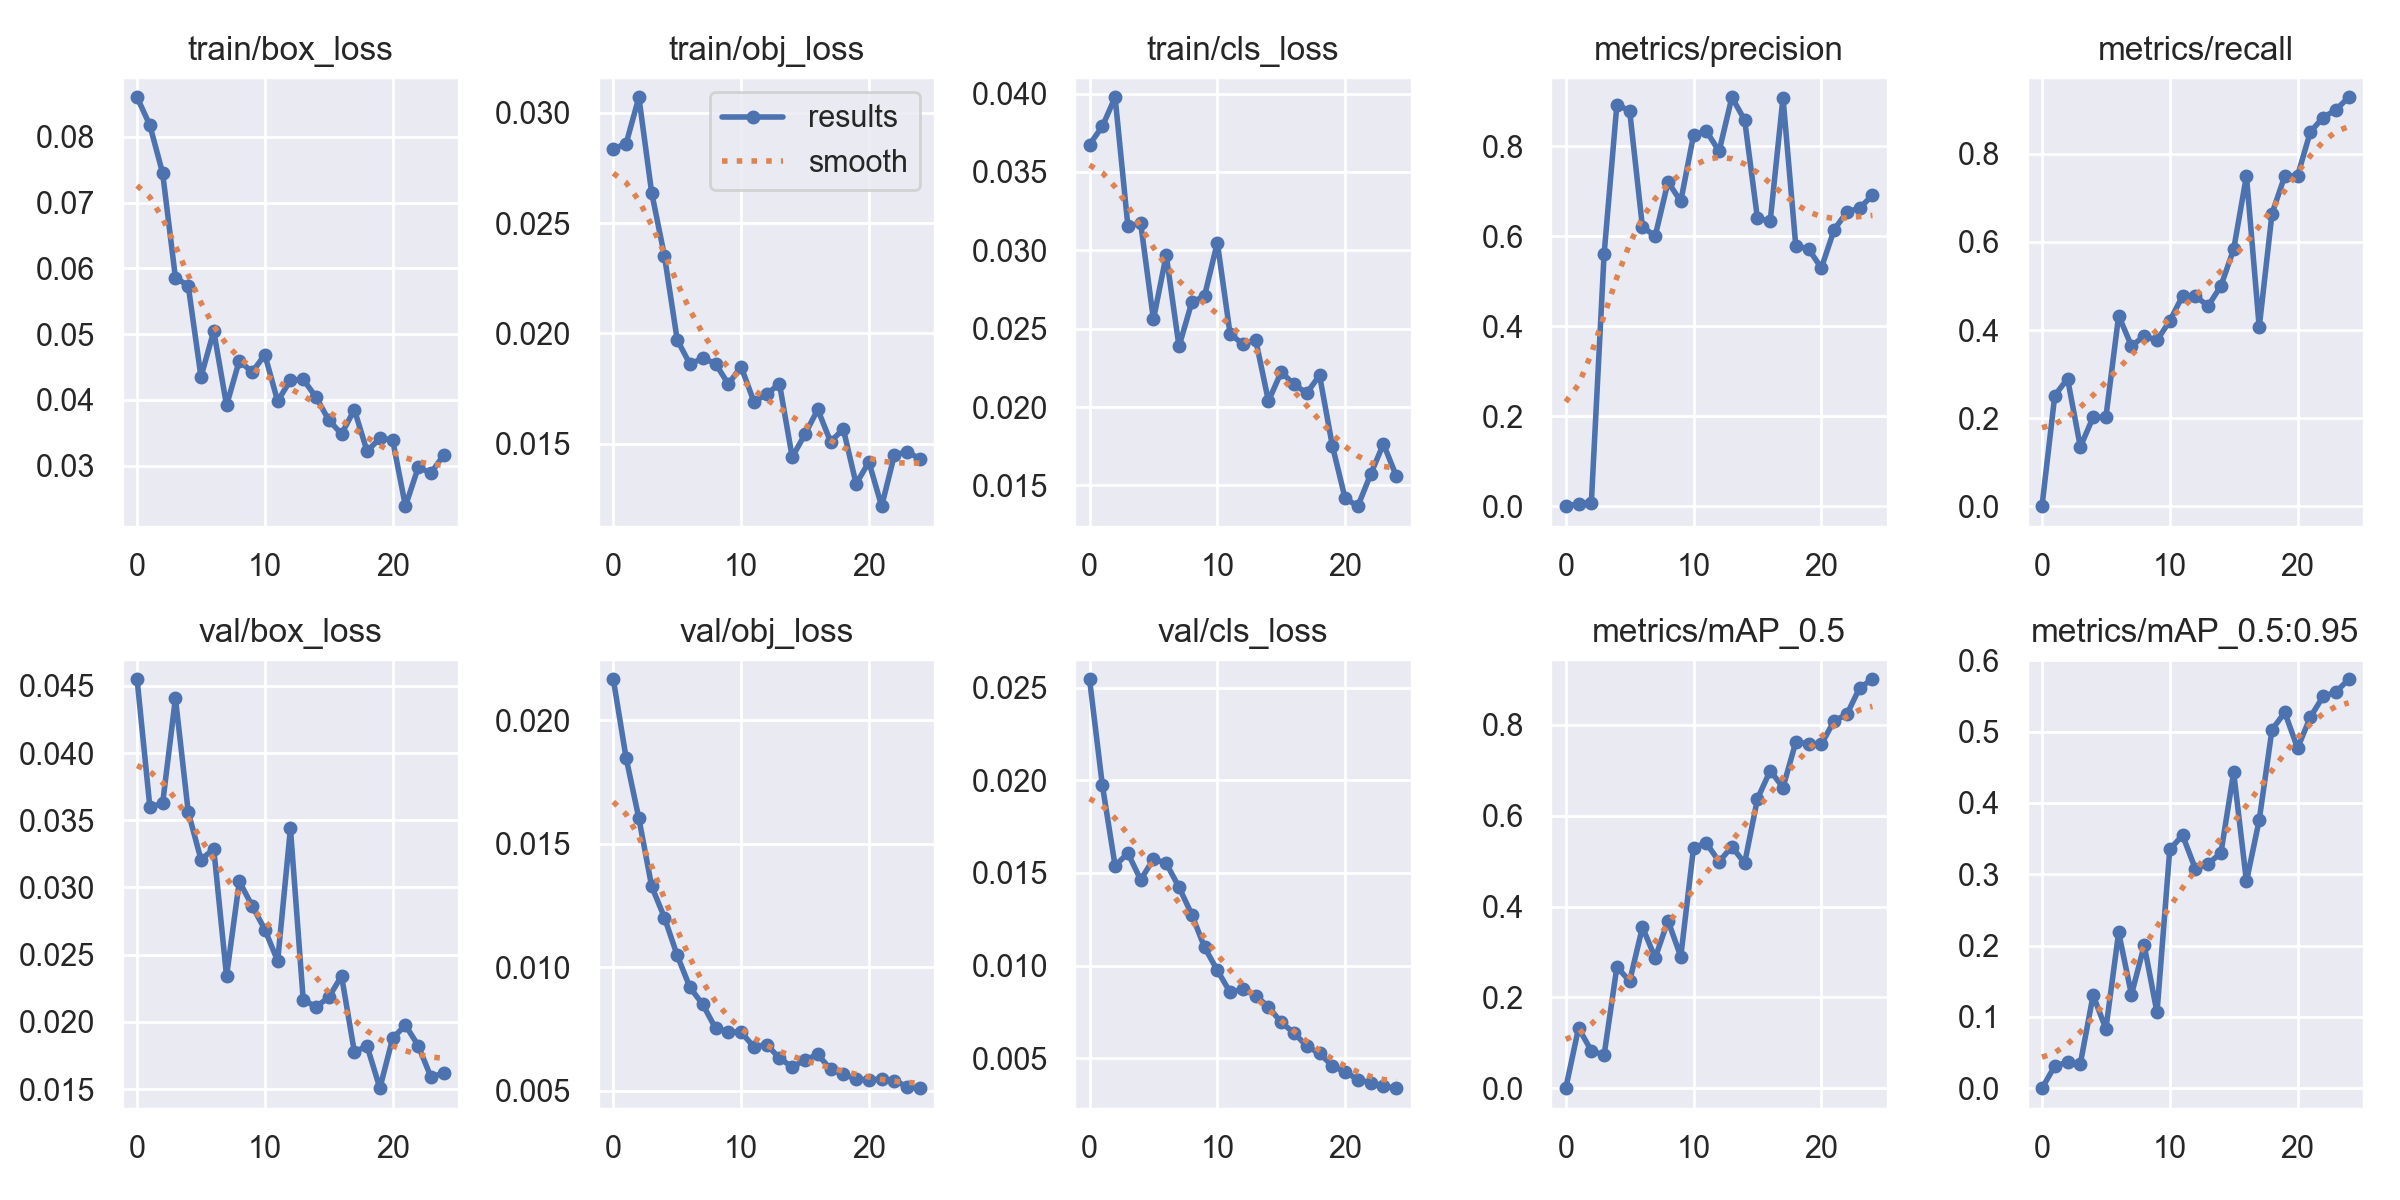

Values plotted in this chart, from the file beside it:
epoch, train/box_loss, train/obj_loss, train/cls_loss, metrics/precision, metrics/recall, metrics/mAP_0.5, metrics/mAP_0.5:0.95, val/box_loss, val/obj_loss, val/cls_loss, x/lr0, x/lr1, x/lr2
0, 0.08603, 0.02837, 0.03674, 0, 0, 0, 0, 0.04549, 0.02167, 0.02546, 0.0919, 0.0009, 0.0009
1, 0.08177, 0.0286, 0.0379, 0.005291, 0.2512, 0.1324, 0.031, 0.03598, 0.01848, 0.01975, 0.08282, 0.001825, 0.001825
2, 0.07448, 0.03071, 0.03976, 0.007343, 0.2896, 0.08239, 0.03646, 0.03627, 0.01603, 0.01538, 0.07367, 0.00267, 0.00267
3, 0.05859, 0.02638, 0.03155, 0.5606, 0.1346, 0.07294, 0.03418, 0.04409, 0.01328, 0.01608, 0.06444, 0.003437, 0.003437
4, 0.05738, 0.02352, 0.03173, 0.8928, 0.2019, 0.267, 0.1305, 0.03563, 0.01202, 0.01463, 0.05512, 0.004124, 0.004124
5, 0.04351, 0.01971, 0.02559, 0.8789, 0.2019, 0.2357, 0.08311, 0.03207, 0.01048, 0.01575, 0.04573, 0.004732, 0.004732
6, 0.05049, 0.0186, 0.02969, 0.6207, 0.4327, 0.3545, 0.2185, 0.03286, 0.009184, 0.01552, 0.03626, 0.005261, 0.005261
7, 0.03918, 0.01889, 0.02387, 0.6007, 0.3636, 0.2871, 0.1311, 0.02339, 0.008497, 0.01423, 0.02671, 0.00571, 0.00571
8, 0.04598, 0.01863, 0.02667, 0.7208, 0.3864, 0.3689, 0.2003, 0.03045, 0.007533, 0.01276, 0.01708, 0.00608, 0.00608
9, 0.04422, 0.01771, 0.02709, 0.6779, 0.3767, 0.2896, 0.1062, 0.02864, 0.007397, 0.01099, 0.007372, 0.006372, 0.006372
10, 0.04688, 0.0185, 0.03049, 0.8253, 0.4207, 0.53, 0.3348, 0.02686, 0.007372, 0.009746, 0.00604, 0.00604, 0.00604
11, 0.03981, 0.01691, 0.02466, 0.8338, 0.4773, 0.5396, 0.3546, 0.02453, 0.006783, 0.008558, 0.00604, 0.00604, 0.00604
12, 0.04302, 0.01724, 0.02401, 0.7891, 0.4773, 0.499, 0.3077, 0.03439, 0.006869, 0.008736, 0.005644, 0.005644, 0.005644
13, 0.04312, 0.01773, 0.0243, 0.9091, 0.4546, 0.5316, 0.3149, 0.02164, 0.006324, 0.008372, 0.005248, 0.005248, 0.005248
14, 0.04044, 0.01439, 0.02038, 0.8583, 0.5, 0.4957, 0.3294, 0.02112, 0.005963, 0.007777, 0.004852, 0.004852, 0.004852
15, 0.03695, 0.01543, 0.02223, 0.6399, 0.5833, 0.6371, 0.443, 0.02182, 0.006246, 0.006927, 0.004456, 0.004456, 0.004456
16, 0.03482, 0.01655, 0.02144, 0.6341, 0.75, 0.6992, 0.29, 0.02342, 0.006472, 0.00637, 0.00406, 0.00406, 0.00406
17, 0.03853, 0.01509, 0.02089, 0.9081, 0.4061, 0.6621, 0.3761, 0.01778, 0.005872, 0.005647, 0.003664, 0.003664, 0.003664
18, 0.0322, 0.01566, 0.02202, 0.5789, 0.6642, 0.7621, 0.5027, 0.01819, 0.005668, 0.005257, 0.003268, 0.003268, 0.003268
19, 0.03419, 0.01318, 0.01754, 0.572, 0.75, 0.7587, 0.5269, 0.01506, 0.005476, 0.00458, 0.002872, 0.002872, 0.002872
20, 0.0339, 0.01417, 0.01417, 0.5294, 0.75, 0.7572, 0.4769, 0.01877, 0.005445, 0.004262, 0.002476, 0.002476, 0.002476
21, 0.02385, 0.01217, 0.01367, 0.6145, 0.85, 0.8089, 0.5203, 0.01975, 0.005479, 0.003846, 0.00208, 0.00208, 0.00208
22, 0.02974, 0.0145, 0.01571, 0.6542, 0.8825, 0.8232, 0.5494, 0.01823, 0.005408, 0.003675, 0.001684, 0.001684, 0.001684
23, 0.02891, 0.01463, 0.01765, 0.6626, 0.9, 0.8816, 0.5555, 0.01588, 0.005169, 0.003482, 0.001288, 0.001288, 0.001288
24, 0.03164, 0.01432, 0.01561, 0.6914, 0.9285, 0.9005, 0.5734, 0.01621, 0.005107, 0.003381, 0.000892, 0.000892, 0.000892
